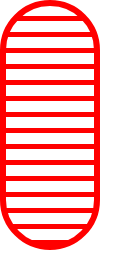
t = 0.00 s
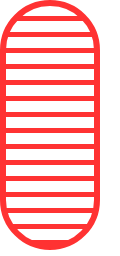
t = 0.38 s
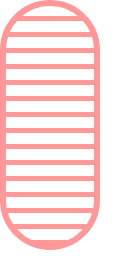
t = 1.13 s
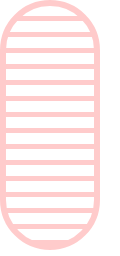
t = 1.50 s
t = 1.88 s: frame unchanged from t = 1.13 s, image omitted
t = 2.63 s: frame unchanged from t = 0.38 s, image omitted

The animated SVG that drew these frames (rendered in a browser with its animation timeline set to each time). Animation: 1 SMIL element (animate=1); one cycle of 3.00 s, repeats indefinitely.

<svg width="120" height="256" xmlns="http://www.w3.org/2000/svg"><g transform="translate(0)"><g style="stroke:red;stroke-width:6;"><g style="fill:url(#pattern);"><pattern id="pattern" width="8" height="10" patternUnits="userSpaceOnUse" patternTransform="rotate(90) scale(2)"><line stroke="red" stroke-width="5px" y2="15"></line></pattern><rect x="3" y="3" width="94" height="244" rx="47" ry="47"><animate attributeName="opacity" attributeType="XML" values="1; .2; 1" begin="0s" dur="3s" repeatCount="indefinite"></animate></rect></g></g></g></svg>
